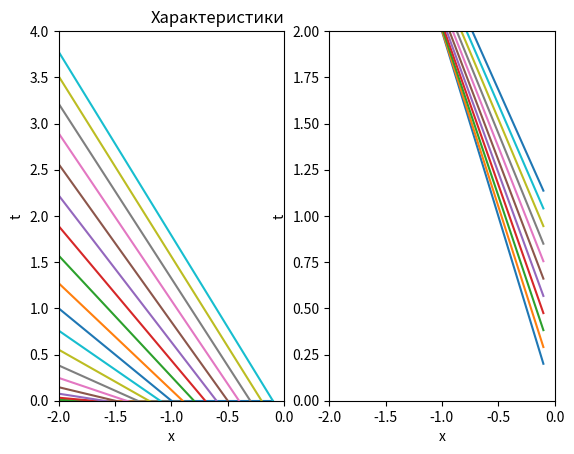

Write the Python code that produced this figure.

# Импортируем необходимые библиотеки
from math import *
import matplotlib.pyplot as plt
import numpy as np
from mpl_toolkits.mplot3d import axes3d

# Определим функции характеристик через массивы, где итерирование
# будет идти по соответствующему неизвестному параметру: x0
# или t0. Здесь x0 и t0
# взяты с определенными шагами c помощью np.arange.

def family_1(x):
    return [((1 + cos(0.5 * pi * x0)) * (x0 - x)) for x0 in np.arange(-2, 0, 0.1)]


def family_2(x):
    return [((1 + exp(-t0)) * (-x) + t0) for t0 in np.arange(0, 1.1, 0.1)]


x_list = np.arange(-2, 0, 0.1)

# Создадим массив значений по x от −1 до 0
# с определенным шагом и соответсвущие массивы
# для функций с итерированием уже по x

x_list = np.arange(-2, 0, 0.1)
family_1_list = [family_1(x) for x in x_list]
family_2_list = [family_2(x) for x in x_list]

# Построим соответствующие графики.

plt.subplot(1, 2, 1)
plt.ylim(0, 4)
plt.xlim(-2, 0)
plt.plot(x_list, family_1_list)
plt.title('Характеристики', loc='right')
plt.ylabel('t')
plt.xlabel('x')
plt.subplot(1, 2, 2)
plt.ylim(0, 2)
plt.xlim(-2, 0)
plt.plot(x_list, family_2_list)
plt.ylabel('t')
plt.xlabel('x')

plt.show()
